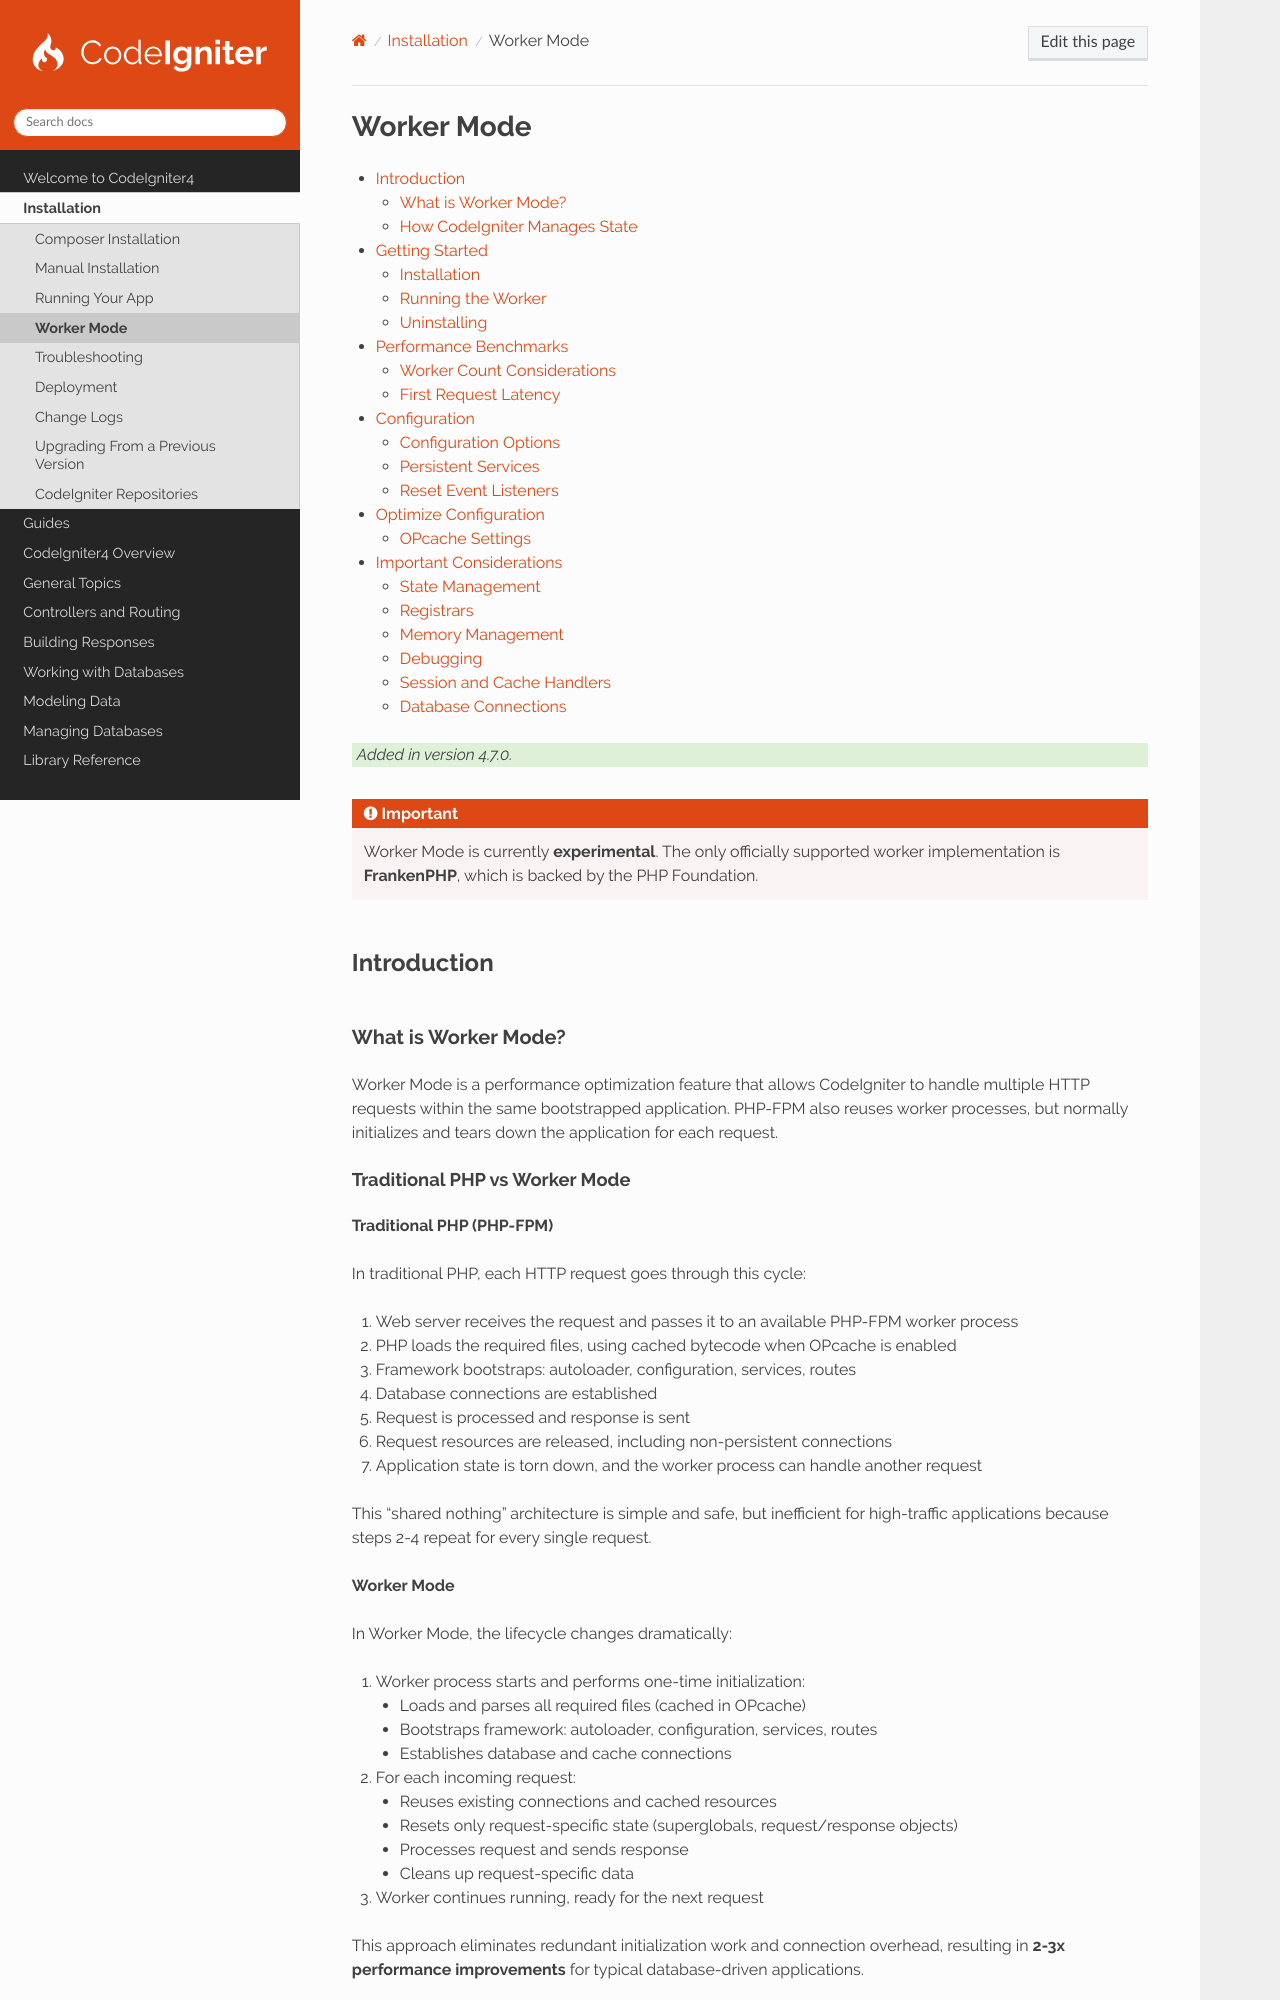

repository: codeigniter4/CodeIgniter4 · page: installation/worker_mode.html · generator: sphinx

###########
Worker Mode
###########

.. contents::
    :local:
    :depth: 2

.. versionadded:: 4.7.0

.. important:: Worker Mode is currently **experimental**. The only officially supported worker implementation is
    **FrankenPHP**, which is backed by the PHP Foundation.

************
Introduction
************

What is Worker Mode?
====================

Worker Mode is a performance optimization feature that allows CodeIgniter to handle multiple HTTP requests within the
same bootstrapped application. PHP-FPM also reuses worker processes, but normally initializes and tears down the
application for each request.

Traditional PHP vs Worker Mode
------------------------------

**Traditional PHP (PHP-FPM)**

In traditional PHP, each HTTP request goes through this cycle:

1. Web server receives the request and passes it to an available PHP-FPM worker process
2. PHP loads the required files, using cached bytecode when OPcache is enabled
3. Framework bootstraps: autoloader, configuration, services, routes
4. Database connections are established
5. Request is processed and response is sent
6. Request resources are released, including non-persistent connections
7. Application state is torn down, and the worker process can handle another request

This "shared nothing" architecture is simple and safe, but inefficient for high-traffic applications because steps 2-4
repeat for every single request.

**Worker Mode**

In Worker Mode, the lifecycle changes dramatically:

1. Worker process starts and performs one-time initialization:

   - Loads and parses all required files (cached in OPcache)
   - Bootstraps framework: autoloader, configuration, services, routes
   - Establishes database and cache connections

2. For each incoming request:

   - Reuses existing connections and cached resources
   - Resets only request-specific state (superglobals, request/response objects)
   - Processes request and sends response
   - Cleans up request-specific data

3. Worker continues running, ready for the next request

This approach eliminates redundant initialization work and connection overhead, resulting in
**2-3x performance improvements** for typical database-driven applications.
